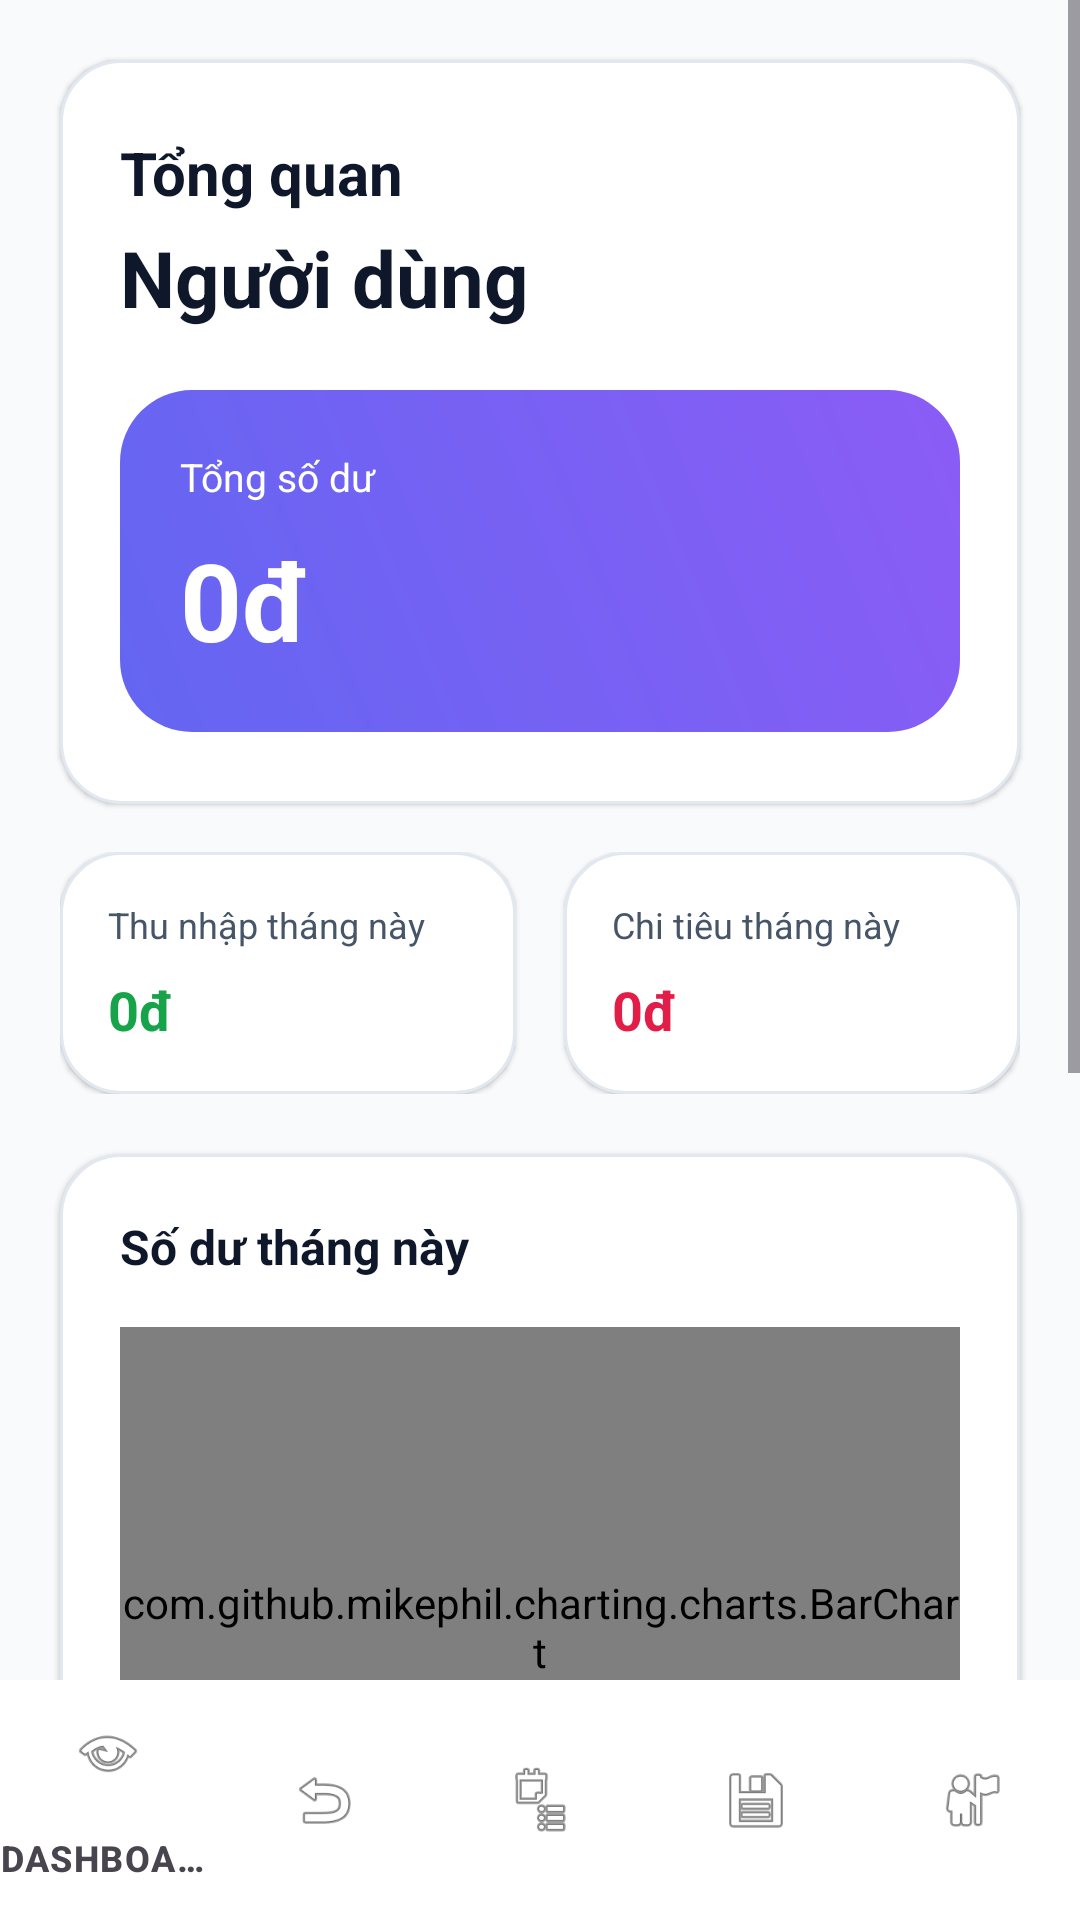

Produce the Android XML layout that renders to this screen, including the resource entries it uses.
<!-- AndroidManifest.xml: application theme Theme.MyApplication -->
<!-- res/layout/activity_main.xml -->
<?xml version="1.0" encoding="utf-8"?>
<RelativeLayout xmlns:android="http://schemas.android.com/apk/res/android"
    xmlns:app="http://schemas.android.com/apk/res-auto"
    android:layout_width="match_parent"
    android:layout_height="match_parent"
    android:background="@color/app_background">

    <ScrollView
        android:layout_width="match_parent"
        android:layout_height="match_parent"
        android:layout_above="@id/bottomNav"
        android:clipToPadding="false"
        android:fillViewport="true">

        <LinearLayout
            android:layout_width="match_parent"
            android:layout_height="wrap_content"
            android:orientation="vertical"
            android:paddingBottom="16dp">

            
            <LinearLayout
                android:layout_width="match_parent"
                android:layout_height="wrap_content"
                android:layout_marginHorizontal="20dp"
                android:layout_marginTop="20dp"
                android:background="@drawable/bg_card"
                android:elevation="1dp"
                android:orientation="vertical"
                android:paddingHorizontal="20dp"
                android:paddingVertical="24dp">

                <TextView
                    android:layout_width="wrap_content"
                    android:layout_height="wrap_content"
                    android:text="@string/main_title"
                    android:textColor="@color/text_primary"
                    android:textSize="20sp"
                    android:textStyle="bold" />

                <TextView
                    android:id="@+id/tvGreetingName"
                    android:layout_width="wrap_content"
                    android:layout_height="wrap_content"
                    android:layout_marginTop="4dp"
                    android:text="@string/profile_default_name"
                    android:textColor="@color/text_primary"
                    android:textSize="26sp"
                    android:textStyle="bold" />

                
                <LinearLayout
                    android:layout_width="match_parent"
                    android:layout_height="wrap_content"
                    android:layout_marginTop="20dp"
                    android:background="@drawable/bg_gradient_primary"
                    android:orientation="vertical"
                    android:padding="20dp">

                    <TextView
                        android:layout_width="wrap_content"
                        android:layout_height="wrap_content"
                        android:text="@string/main_balance_title"
                        android:textColor="@color/white"
                        android:textSize="13sp" />

                    <TextView
                        android:id="@+id/tvBalance"
                        android:layout_width="wrap_content"
                        android:layout_height="wrap_content"
                        android:layout_marginTop="8dp"
                        android:text="@string/placeholder_currency_zero"
                        android:textColor="@color/white"
                        android:textSize="36sp"
                        android:textStyle="bold" />
                </LinearLayout>
            </LinearLayout>

            
            <LinearLayout
                android:layout_width="match_parent"
                android:layout_height="wrap_content"
                android:layout_marginTop="16dp"
                android:orientation="horizontal"
                android:paddingHorizontal="20dp">

                
                <LinearLayout
                    android:layout_width="0dp"
                    android:layout_height="wrap_content"
                    android:layout_marginEnd="8dp"
                    android:layout_weight="1"
                    android:background="@drawable/bg_card"
                    android:elevation="1dp"
                    android:orientation="vertical"
                    android:padding="16dp">

                    <TextView
                        android:layout_width="wrap_content"
                        android:layout_height="wrap_content"
                        android:text="@string/main_income_month"
                        android:textColor="@color/text_secondary"
                        android:textSize="12sp" />

                    <TextView
                        android:id="@+id/tvIncome"
                        android:layout_width="wrap_content"
                        android:layout_height="wrap_content"
                        android:layout_marginTop="8dp"
                        android:text="@string/placeholder_currency_zero"
                        android:textColor="@color/accent_green"
                        android:textSize="18sp"
                        android:textStyle="bold" />
                </LinearLayout>

                
                <LinearLayout
                    android:layout_width="0dp"
                    android:layout_height="wrap_content"
                    android:layout_marginStart="8dp"
                    android:layout_weight="1"
                    android:background="@drawable/bg_card"
                    android:elevation="1dp"
                    android:orientation="vertical"
                    android:padding="16dp">

                    <TextView
                        android:layout_width="wrap_content"
                        android:layout_height="wrap_content"
                        android:text="@string/main_expense_month"
                        android:textColor="@color/text_secondary"
                        android:textSize="12sp" />

                    <TextView
                        android:id="@+id/tvExpense"
                        android:layout_width="wrap_content"
                        android:layout_height="wrap_content"
                        android:layout_marginTop="8dp"
                        android:text="@string/placeholder_currency_zero"
                        android:textColor="@color/accent_red"
                        android:textSize="18sp"
                        android:textStyle="bold" />
                </LinearLayout>
            </LinearLayout>

            
            <LinearLayout
                android:layout_width="match_parent"
                android:layout_height="wrap_content"
                android:layout_marginHorizontal="20dp"
                android:layout_marginTop="20dp"
                android:background="@drawable/bg_card"
                android:elevation="1dp"
                android:orientation="vertical"
                android:padding="20dp">

                <TextView
                    android:layout_width="wrap_content"
                    android:layout_height="wrap_content"
                    android:text="@string/main_balance_month"
                    android:textColor="@color/text_primary"
                    android:textSize="16sp"
                    android:textStyle="bold" />

                <com.github.mikephil.charting.charts.BarChart
                    android:id="@+id/barChart"
                    android:layout_width="match_parent"
                    android:layout_height="200dp"
                    android:layout_marginTop="16dp" />
            </LinearLayout>

            
            <LinearLayout
                android:layout_width="match_parent"
                android:layout_height="wrap_content"
                android:layout_margin="20dp"
                android:background="@drawable/bg_card"
                android:elevation="1dp"
                android:orientation="vertical"
                android:padding="20dp">

                <TextView
                    android:layout_width="wrap_content"
                    android:layout_height="wrap_content"
                    android:text="@string/main_transactions_title"
                    android:textColor="@color/text_primary"
                    android:textSize="16sp"
                    android:textStyle="bold" />

                <TextView
                    android:id="@+id/tvNoTransactions"
                    android:layout_width="wrap_content"
                    android:layout_height="wrap_content"
                    android:layout_marginTop="16dp"
                    android:text="@string/main_no_transactions"
                    android:textColor="@color/text_secondary"
                    android:textSize="13sp" />

                <LinearLayout
                    android:id="@+id/transactionListContainer"
                    android:layout_width="match_parent"
                    android:layout_height="wrap_content"
                    android:layout_marginTop="12dp"
                    android:orientation="vertical" />

                <TextView
                    android:id="@+id/tvSeeAll"
                    android:layout_width="wrap_content"
                    android:layout_height="wrap_content"
                    android:layout_marginTop="16dp"
                    android:text="@string/main_see_all"
                    android:textColor="@color/primary_blue"
                    android:textSize="14sp"
                    android:textStyle="bold" />
            </LinearLayout>

            <View
                android:layout_width="match_parent"
                android:layout_height="16dp" />
        </LinearLayout>
    </ScrollView>

    <com.google.android.material.bottomnavigation.BottomNavigationView
        android:id="@+id/bottomNav"
        android:layout_width="match_parent"
        android:layout_height="wrap_content"
        android:layout_alignParentBottom="true"
        android:background="@color/card_background"
        android:elevation="6dp"
        app:itemIconTint="@color/bottom_nav_item"
        app:itemTextColor="@color/bottom_nav_item"
        app:menu="@menu/bottom_menu" />
</RelativeLayout>
<!-- resources referenced by this layout -->
<resources>
  <color name="accent_green">#16A34A</color>
  <color name="accent_red">#E11D48</color>
  <color name="app_background">#F8FAFC</color>
  <color name="card_background">#FFFFFF</color>
  <color name="primary_blue">#6366F1</color>
  <color name="text_primary">#0F172A</color>
  <color name="text_secondary">#475569</color>
  <color name="white">#FFFFFFFF</color>
  <!-- drawable bg_card (drawable) -->
  <?xml version="1.0" encoding="utf-8"?>
  <shape xmlns:android="http://schemas.android.com/apk/res/android">
      <solid android:color="@color/card_background" />
      <stroke
          android:width="1dp"
          android:color="@color/divider_light" />
      <corners android:radius="20dp" />
  </shape>
  <!-- drawable bg_gradient_primary (drawable) -->
  <?xml version="1.0" encoding="utf-8"?>
  <shape xmlns:android="http://schemas.android.com/apk/res/android">
      <gradient
          android:angle="45"
          android:endColor="@color/accent_purple"
          android:startColor="@color/primary_blue" />
      <corners android:radius="24dp" />
  </shape>
  <string name="main_balance_month">Số dư tháng này</string>
  <string name="main_balance_title">Tổng số dư</string>
  <string name="main_expense_month">Chi tiêu tháng này</string>
  <string name="main_income_month">Thu nhập tháng này</string>
  <string name="main_no_transactions">Chưa có giao dịch. Vui lòng thêm giao dịch mới.</string>
  <string name="main_see_all">Xem tất cả</string>
  <string name="main_title">Tổng quan</string>
  <string name="main_transactions_title">Giao dịch gần đây</string>
  <string name="placeholder_currency_zero">0đ</string>
  <string name="profile_default_name">Người dùng</string>
  <style name="Theme.MyApplication" parent="Base.Theme.MyApplication" />
  <color name="divider_light">#E2E8F0</color>
  <color name="accent_purple">#8B5CF6</color>
  <style name="Base.Theme.MyApplication" parent="Theme.Material3.DayNight.NoActionBar">
          <item name="colorPrimary">@color/primary_blue</item>
          <item name="colorSecondary">@color/accent_purple</item>
          <item name="android:statusBarColor">@android:color/transparent</item>
          <item name="android:navigationBarColor">@color/card_background</item>
          <item name="android:windowBackground">@color/app_background</item>
      </style>
</resources>
